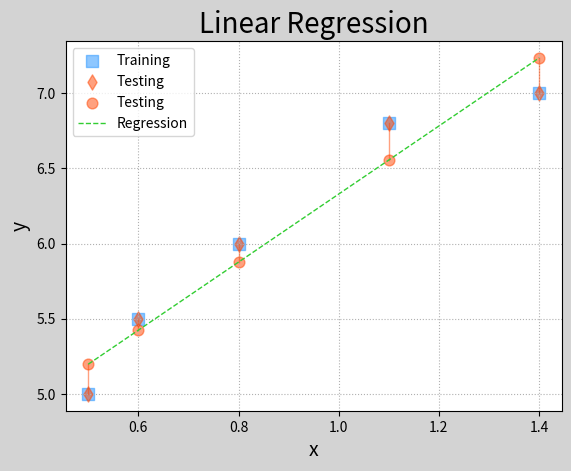
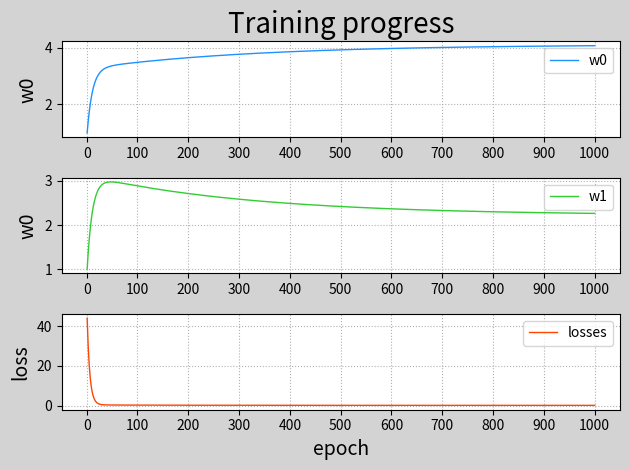

Source code (Python) for these figures, in order: (Note: this script raises an exception after producing the figures.)
# # 梯度下降法
# # 在機器學習算法中，對於很多監督學習模型，需要對原始的模型構建損失函數，
# 接下來便是通過優化算法對損失函數進行優化，以便尋找到最優的參數。
# 在求解機器學習參數的優化算法中，使用較多的是基於梯度下降的優化算法(Gradient Descent, GD)。

# # 梯度下降法有很多優點，其中，在梯度下降法的求解過程中，只需求解損失函數的一階導數，
# 計算的代價比較小，這使得梯度下降法能在很多大規模數據集上得到應用。
# 梯度下降法的含義是通過當前點的梯度方向尋找到新的疊代點。
# # 基本思想可以這樣理解：我們從山上的某一點出發，找一個最陡的坡走一步（也就是找梯度方向），
# 到達一個點之後，再找最陡的坡，再走一步，直到我們不斷的這麼走，走到最「低」點（最小花費函數收斂點）。
import numpy as np 
import matplotlib.pyplot as mp 
from mpl_toolkits.mplot3d import axes3d
train_x = np.array([0.5,0.6,0.8,1.1,1.4])
train_y = np.array([5.0,5.5,6.0,6.8,7.0])
n_epoches = 1000
lrate = 0.01
epoches,losses = [],[]
w0,w1 = [1],[1]
for epoch in range(1,n_epoches+1):
	epoches.append(epoch)
	losses.append(((train_y - (w0[-1] + w1[-1] * train_x)) ** 2/2).sum())
	print('{:4}> w0={:.8f},w1={:.8f},loss={:.8f}'.format(
		epoches[-1], w0[-1], w1[-1], losses[-1]))

	d0 = -(train_y - (
		w0[-1] + w1[-1] * train_x)).sum()
	d1 = -((train_y - (
			w0[-1] + w1[-1] * train_x))* train_x).sum()
	w0.append(w0[-1]-lrate * d0)
	w1.append(w1[-1]-lrate * d1)
w0 = np.array(w0[:-1])
w1 = np.array(w1[:-1])
sorted_indices = train_x.argsort()
test_x = train_x[sorted_indices]
test_y = train_y[sorted_indices]
pred_test_y = w0[-1]+ w1[-1] * test_x

grid_w0,grid_w1 = np.meshgrid(
	np.linspace(0,9,500),
	np.linspace(0,3.5,500))
flat_w0 ,flat_w1 = grid_w0.ravel(),grid_w1.ravel()
flat_loss = (((flat_w0 + np.outer(
	train_x,flat_w1)) - train_y.reshape(-1,1)) ** 2).sum(axis = 0) / 2
grid_loss = flat_loss.reshape(grid_w0.shape)

mp.figure('Linear Regression',facecolor = 'lightgray')
mp.title('Linear Regression',fontsize=20)
mp.xlabel('x',fontsize=14)
mp.ylabel('y',fontsize=14)
mp.grid(linestyle=':')
mp.scatter(train_x,train_y,marker='s',
	c='dodgerblue',alpha=0.5,s=80,
	label='Training')
mp.scatter(test_x,test_y,marker='d',
	c='orangered',alpha=0.5,s=60,
	label='Testing')
mp.scatter(test_x,pred_test_y,
	c='orangered',alpha=0.5,s=60,
	label='Testing')
for x,y,pred_y in zip(test_x,test_y,pred_test_y):
	mp.plot([x,x],[y,pred_y],c='orangered',
		alpha=0.5,linewidth=1)
mp.plot(test_x,pred_test_y,'--',c = 'limegreen',
	label='Regression',linewidth=1)
mp.legend()

mp.figure('Training progress',facecolor = 'lightgray')
mp.subplot(311)
mp.title('Training progress',fontsize=20)
mp.ylabel('w0',fontsize=14)
mp.gca().xaxis.set_major_locator(
	mp.MultipleLocator(100))
mp.grid(linestyle=':')
mp.plot(epoches,w0,c = 'dodgerblue',
	label='w0',linewidth=1)
mp.tight_layout()
mp.legend()

mp.subplot(312)
mp.ylabel('w0',fontsize=14)
mp.gca().xaxis.set_major_locator(
	mp.MultipleLocator(100))
mp.grid(linestyle=':')
mp.plot(epoches,w1,c = 'limegreen',
	label='w1',linewidth=1)
mp.tight_layout()
mp.legend()

mp.subplot(313)
mp.xlabel('epoch',fontsize=14)
mp.ylabel('loss',fontsize=14)
mp.gca().xaxis.set_major_locator(
	mp.MultipleLocator(100))
mp.grid(linestyle=':')
mp.plot(epoches,losses,c = 'orangered',
	label='losses',linewidth=1)
mp.tight_layout()
mp.legend()

mp.figure('Loss Function')
ax = mp.gca(projection = '3d')
mp.title('Loss Function',fontsize = 20)
ax.set_xlabel('w0',fontsize = 14)
ax.set_ylabel('w1',fontsize = 14)
ax.set_zlabel('loss',fontsize = 14)
mp.tick_params(labelsize = 10)
ax.plot_surface(grid_w0,grid_w1,grid_loss,
	rstride = 10,cstride = 10,cmap = 'jet')
ax.plot(w0,w1,losses,'o-',c= 'orangered',
	label='BGD')
mp.legend()

mp.figure('Batch Gradnient Descent',facecolor = 'lightgray')
mp.title('Batch Gradnient Descent',fontsize=20)
mp.xlabel('x',fontsize=14)
mp.ylabel('y',fontsize=14)
mp.tick_params(labelsize = 10)
mp.grid(linestyle=':')
mp.contour(grid_w0,grid_w1,grid_loss,1000,cmap = 'jet')
cntr = mp.contour(grid_w0,grid_w1,grid_loss,10,colors = 'black',linewidths=0.5)
mp.clabel(cntr,inline_spacing = 0.1,fmt ='%.2f',
	fontsize = 8)
mp.plot(w0,w1,'o-',c = 'orangered',label = 'BDG')
mp.legend()
mp.show()